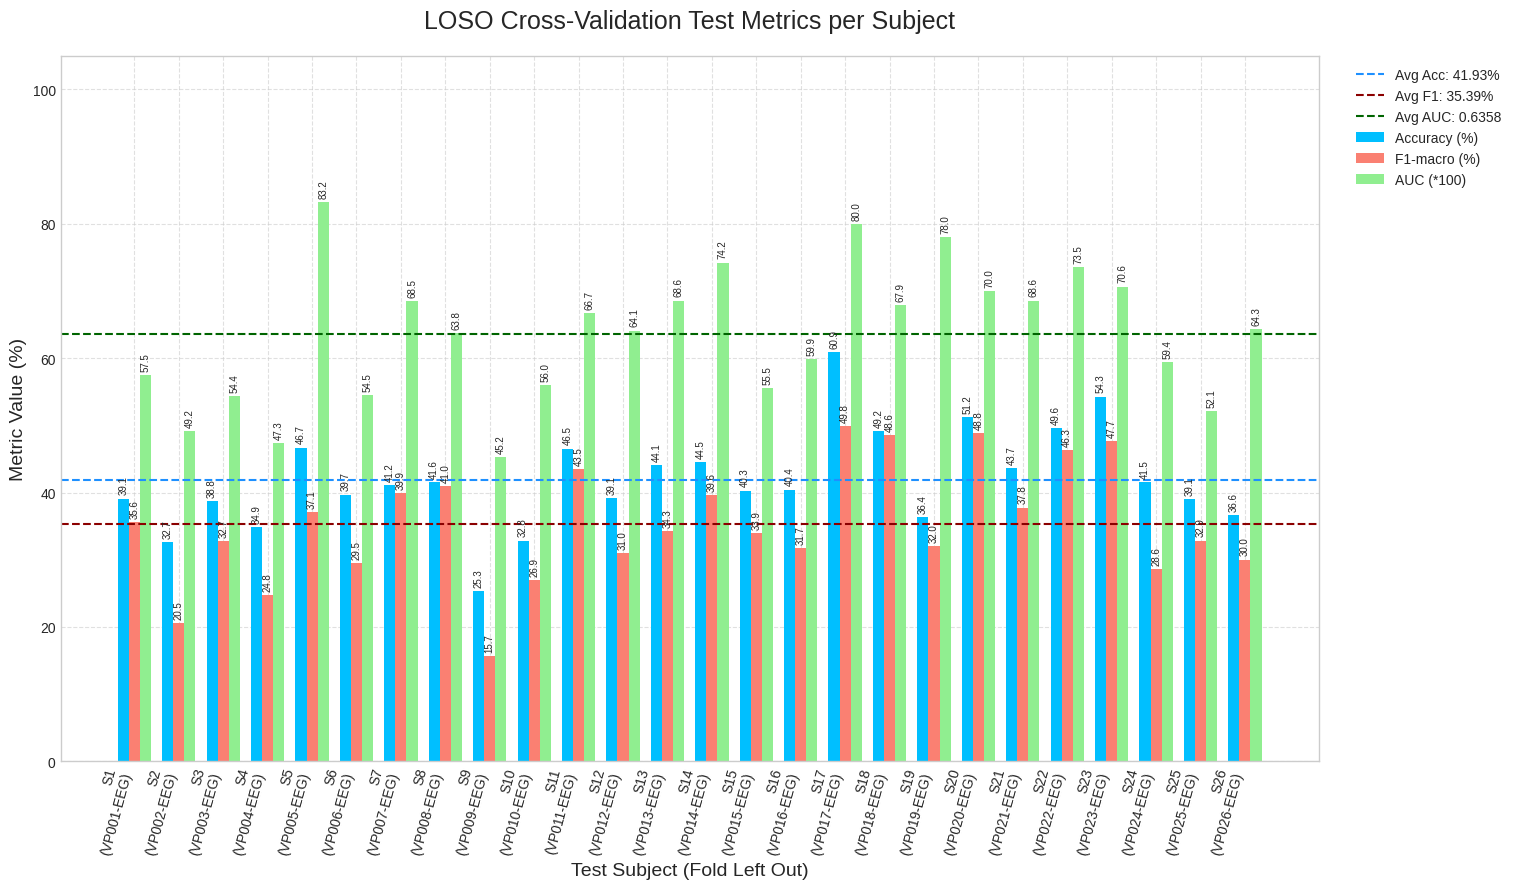

Here is the Python script that generated this plot:
import matplotlib.pyplot as plt
import numpy as np
import pandas as pd

loso_results_string = """
Fold 1 (Test Subj: VP001-EEG): Acc=39.11%, F1=35.57%, AUC=0.5752
Fold 2 (Test Subj: VP002-EEG): Acc=32.68%, F1=20.53%, AUC=0.4916
Fold 3 (Test Subj: VP003-EEG): Acc=38.76%, F1=32.72%, AUC=0.5440
Fold 4 (Test Subj: VP004-EEG): Acc=34.91%, F1=24.75%, AUC=0.4732
Fold 5 (Test Subj: VP005-EEG): Acc=46.68%, F1=37.07%, AUC=0.8320
Fold 6 (Test Subj: VP006-EEG): Acc=39.70%, F1=29.52%, AUC=0.5453
Fold 7 (Test Subj: VP007-EEG): Acc=41.16%, F1=39.90%, AUC=0.6853
Fold 8 (Test Subj: VP008-EEG): Acc=41.56%, F1=40.99%, AUC=0.6379
Fold 9 (Test Subj: VP009-EEG): Acc=25.28%, F1=15.65%, AUC=0.4523
Fold 10 (Test Subj: VP010-EEG): Acc=32.84%, F1=26.92%, AUC=0.5603
Fold 11 (Test Subj: VP011-EEG): Acc=46.54%, F1=43.45%, AUC=0.6672
Fold 12 (Test Subj: VP012-EEG): Acc=39.13%, F1=31.02%, AUC=0.6411
Fold 13 (Test Subj: VP013-EEG): Acc=44.10%, F1=34.28%, AUC=0.6856
Fold 14 (Test Subj: VP014-EEG): Acc=44.54%, F1=39.63%, AUC=0.7422
Fold 15 (Test Subj: VP015-EEG): Acc=40.28%, F1=33.92%, AUC=0.5554
Fold 16 (Test Subj: VP016-EEG): Acc=40.44%, F1=31.74%, AUC=0.5992
Fold 17 (Test Subj: VP017-EEG): Acc=60.85%, F1=49.84%, AUC=0.8001
Fold 18 (Test Subj: VP018-EEG): Acc=49.20%, F1=48.58%, AUC=0.6787
Fold 19 (Test Subj: VP019-EEG): Acc=36.37%, F1=31.99%, AUC=0.7799
Fold 20 (Test Subj: VP020-EEG): Acc=51.19%, F1=48.82%, AUC=0.6995
Fold 21 (Test Subj: VP021-EEG): Acc=43.66%, F1=37.75%, AUC=0.6856
Fold 22 (Test Subj: VP022-EEG): Acc=49.61%, F1=46.31%, AUC=0.7351
Fold 23 (Test Subj: VP023-EEG): Acc=54.29%, F1=47.66%, AUC=0.7064
Fold 24 (Test Subj: VP024-EEG): Acc=41.53%, F1=28.55%, AUC=0.5941
Fold 25 (Test Subj: VP025-EEG): Acc=39.08%, F1=32.85%, AUC=0.5209
Fold 26 (Test Subj: VP026-EEG): Acc=36.60%, F1=30.03%, AUC=0.6429
"""
# ==============================================================================

def parse_results_from_string(results_string):
    """
    Parses LOSO CV results from a multiline string.
    """
    import re 
    results_data = []
    for line in results_string.strip().split('\n'):
        line = line.strip()
        if line.startswith("Fold"):
            match = re.search(r"Fold (\d+) \(Test Subj: (VP\d{3}-EEG)\): Acc=([\d.]+)%, F1=([\d.]+)%, AUC=([\d.]+)", line)
            if match:
                results_data.append({
                    "Fold": int(match.group(1)),
                    "Test Subject": match.group(2),
                    "Accuracy (%)": float(match.group(3)),
                    "F1-macro (%)": float(match.group(4)),
                    "AUC": float(match.group(5))
                })
    return pd.DataFrame(results_data)

def plot_loso_summary(df_results, title="LOSO Cross-Validation Test Metrics per Subject", save_filename=None):
    """
    Plots a summary bar chart of test metrics per fold from a DataFrame.
    """
    if df_results.empty:
        print("DataFrame is empty. No data to plot.")
        return

    num_folds = len(df_results)

    fold_labels = [f"S{row['Fold']}\n({row['Test Subject']})" for index, row in df_results.iterrows()]


    plt.style.use('seaborn-v0_8-whitegrid')
    fig, ax = plt.subplots(figsize=(18, 9)) 

    bar_width = 0.25
    index = np.arange(num_folds)

    bar_acc = ax.bar(index - bar_width, df_results["Accuracy (%)"], bar_width, label='Accuracy (%)', color='deepskyblue')
    bar_f1 = ax.bar(index, df_results["F1-macro (%)"], bar_width, label='F1-macro (%)', color='salmon')
    bar_auc = ax.bar(index + bar_width, df_results["AUC"] * 100, bar_width, label='AUC (*100)', color='lightgreen')

    ax.set_xlabel("Test Subject (Fold Left Out)", fontsize=14)
    ax.set_ylabel("Metric Value (%)", fontsize=14)
    ax.set_title(title, fontsize=18, pad=20)
    ax.set_xticks(index)
    ax.set_xticklabels(fold_labels, rotation=75, ha="right", fontsize=10) 
    ax.legend(fontsize=12, loc='upper left', bbox_to_anchor=(1,1)) #
    ax.grid(True, linestyle='--', alpha=0.6)
    ax.set_ylim(0, 105)

   
    def add_value_labels(bars, decimal_places=1):
        for bar in bars:
            height = bar.get_height()
            ax.annotate(f'{height:.{decimal_places}f}',
                        xy=(bar.get_x() + bar.get_width() / 2, height),
                        xytext=(0, 3),  # 3 points vertical offset
                        textcoords="offset points",
                        ha='center', va='bottom', fontsize=7, rotation=90) 

    add_value_labels(bar_acc)
    add_value_labels(bar_f1)
    add_value_labels(bar_auc)
    
    # Adicionar linhas de média
    avg_acc_val = df_results["Accuracy (%)"].mean()
    avg_f1_val = df_results["F1-macro (%)"].mean()
    avg_auc_val = df_results["AUC"].mean() * 100

    ax.axhline(avg_acc_val, color='dodgerblue', linestyle='--', linewidth=1.5, label=f'Avg Acc: {avg_acc_val:.2f}%')
    ax.axhline(avg_f1_val, color='darkred', linestyle='--', linewidth=1.5, label=f'Avg F1: {avg_f1_val:.2f}%')
    ax.axhline(avg_auc_val, color='darkgreen', linestyle='--', linewidth=1.5, label=f'Avg AUC: {avg_auc_val/100:.4f}')
    
    # Atualizar legenda para incluir as médias
    handles, labels = ax.get_legend_handles_labels()
    ax.legend(handles=handles, labels=labels, fontsize=10, loc='upper left', bbox_to_anchor=(1.02, 1))


    plt.tight_layout(rect=[0, 0, 0.85, 1]) # Ajustar para a legenda externa
    if save_filename:
        plt.savefig(save_filename, bbox_inches='tight')
        print(f"Summary plot saved to {save_filename}")
    plt.show()

# --- Execução Principal do Script ---
if __name__ == "__main__":
    # 1. Parse os resultados da string
    results_df = parse_results_from_string(loso_results_string)

    if not results_df.empty:
        # 2. Exibir a tabela de resultados
        print("--- LOSO CV Test Results Table ---")
        # Para melhor formatação da tabela no console:
        pd.set_option('display.width', 1000)
        pd.set_option('display.max_columns', None)
        print(results_df)
        print("-" * 30)

        # 3. Calcular e imprimir métricas médias (opcional, já que o gráfico mostrará)
        avg_acc = results_df["Accuracy (%)"].mean()
        std_acc = results_df["Accuracy (%)"].std()
        avg_f1 = results_df["F1-macro (%)"].mean()
        std_f1 = results_df["F1-macro (%)"].std()
        avg_auc = results_df["AUC"].mean()
        std_auc = results_df["AUC"].std()

        print("\n--- Average Test Metrics (Calculated by this script) ---")
        print(f"Average Accuracy: {avg_acc:.2f}% (+/- {std_acc:.2f}%)")
        print(f"Average F1-macro: {avg_f1:.2f}% (+/- {std_f1:.2f}%)")
        print(f"Average AUC:        {avg_auc:.4f} (+/- {std_auc:.4f})")

        # 4. Gerar e mostrar/salvar o gráfico resumo
        plot_loso_summary(results_df, save_filename="loso_cv_summary_chart.png")
    else:
        print("No results could be parsed from the input string.")